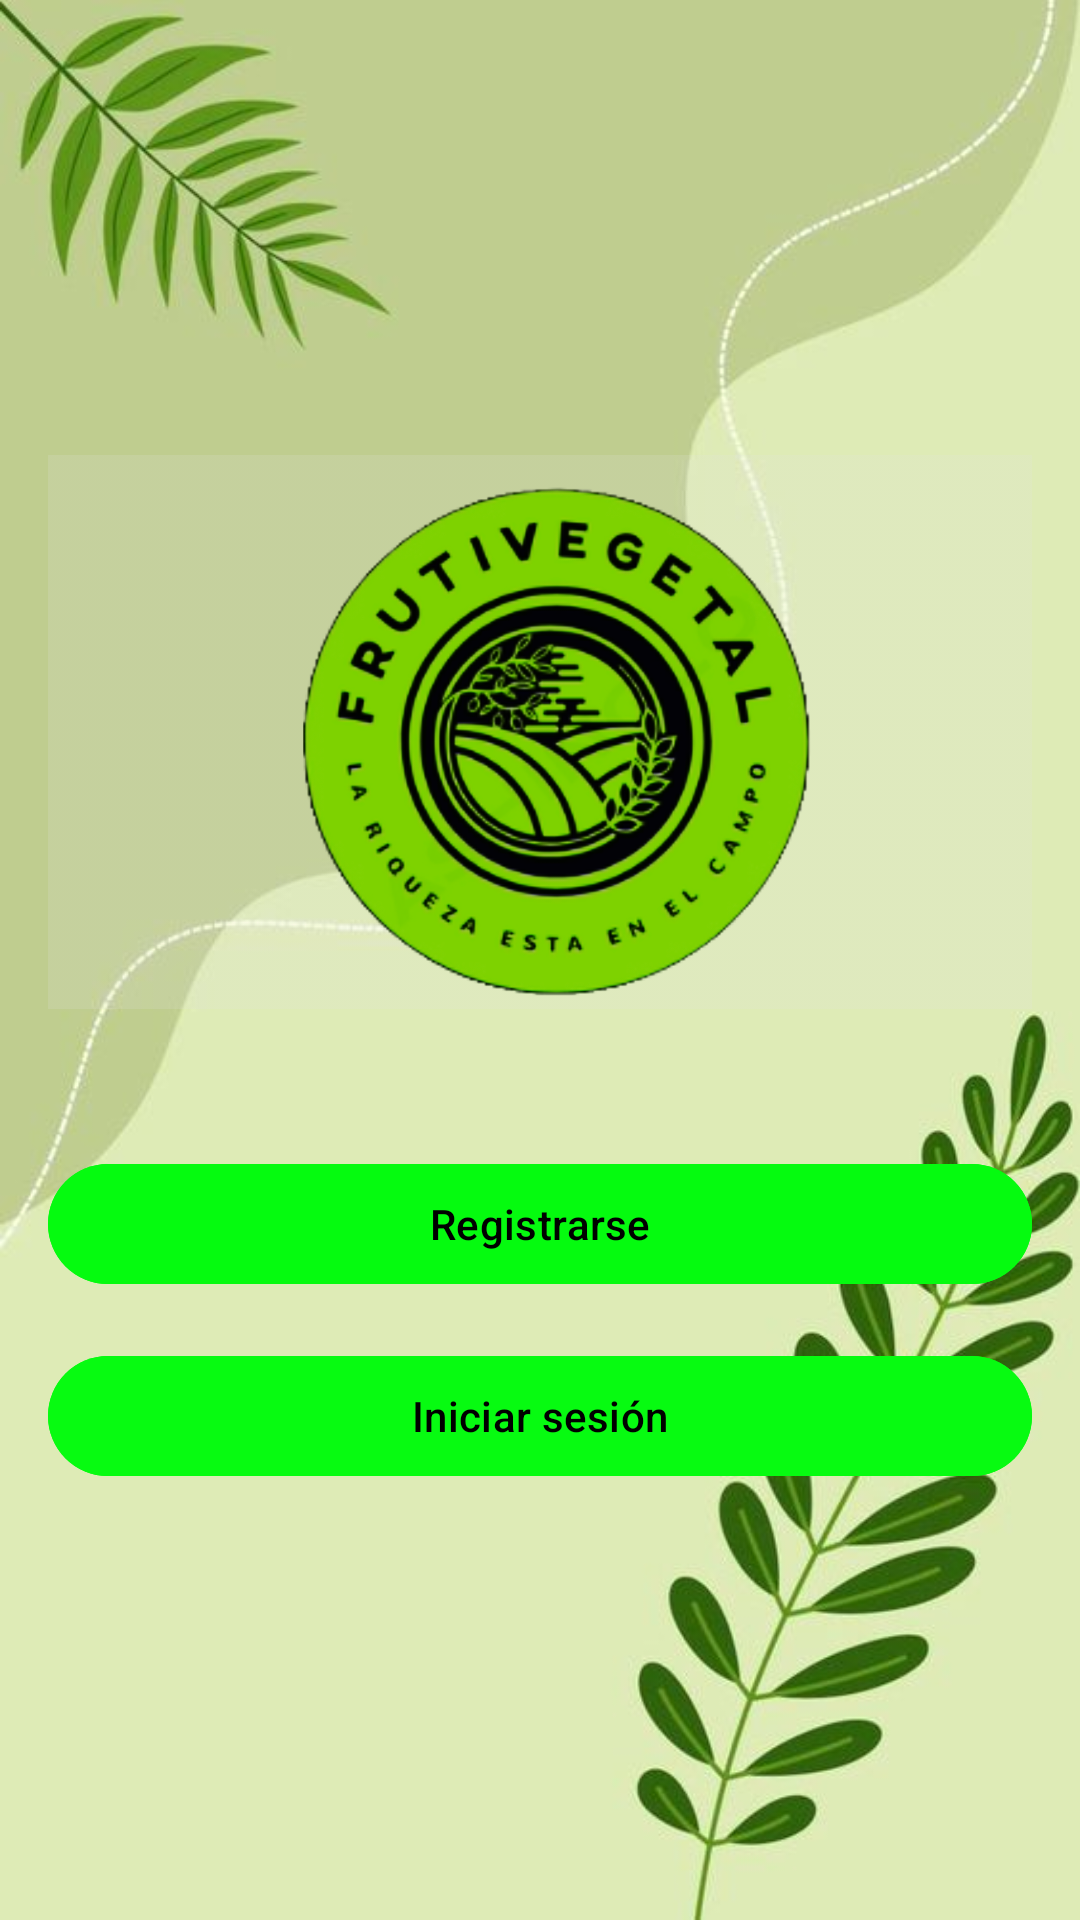

This screen was rendered from an Android layout file. Write that file and the resources it references.
<!-- AndroidManifest.xml: application theme Theme.NavigationDrawerKotlin -->
<!-- res/layout/activity_principal.xml -->
<?xml version="1.0" encoding="utf-8"?>
<RelativeLayout
    xmlns:android="http://schemas.android.com/apk/res/android"
    android:layout_width="match_parent"
    android:layout_height="match_parent"
    android:background="@drawable/img_3">

    <LinearLayout
        android:layout_width="match_parent"
        android:layout_height="match_parent"
        android:orientation="vertical"
        android:gravity="center"
        android:padding="16dp">

        <ImageView
            android:id="@+id/myImageView"
            android:layout_width="match_parent"
            android:layout_height="200dp"
            android:layout_gravity="center"
            android:layout_marginBottom="40dp"
            android:src="@drawable/logo" />

        <Button
            android:id="@+id/registerMainButton"
            android:layout_width="match_parent"
            android:layout_height="wrap_content"
            android:layout_marginBottom="16dp"
            android:backgroundTint="#05FB0F"
            android:text="Registrarse"
            android:textColor="@color/black" />

        <Button
            android:id="@+id/loginMainButton"
            android:layout_width="match_parent"
            android:layout_height="wrap_content"
            android:backgroundTint="#07FB11"
            android:textColor="@color/black"
            android:text="Iniciar sesión" />
    </LinearLayout>
</RelativeLayout>
<!-- resources referenced by this layout -->
<resources>
  <color name="black">#FF000000</color>
  <!-- drawable img_3: png bitmap (drawable, 253299 bytes) -->
  <!-- drawable logo: png bitmap (drawable, 942674 bytes) -->
  <style name="Theme.NavigationDrawerKotlin" parent="Theme.Material3.DayNight.NoActionBar">
  
          
          <item name="colorPrimary">#0AEF14</item>
           <item name="colorPrimaryVariant">@color/verde</item>
          <item name="colorOnPrimary">@color/black</item>
          
           <item name="colorSecondary">@color/teal_200</item>
           <item name="colorSecondaryVariant">@color/teal_700</item>
          <item name="colorOnSecondary">@color/black</item>
          
           <item name="android:statusBarColor">?attr/colorPrimaryVariant</item>
          
      </style>
  <color name="verde">#3EC62F</color>
  <color name="teal_200">#151515</color>
  <color name="teal_700">#FF018786</color>
</resources>
